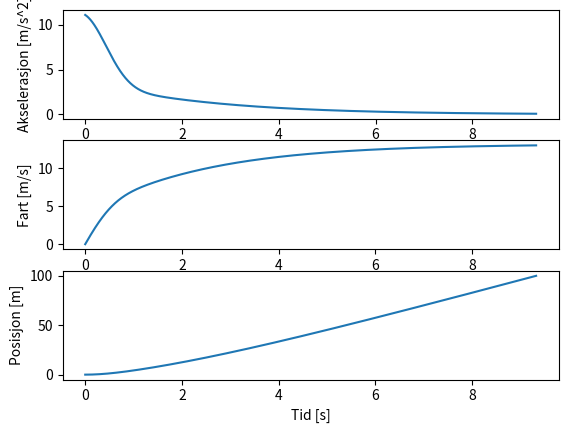

Source code (Python):
import numpy as np
import matplotlib.pyplot as plt
#oppgave e)
A0=0.45
CD = 1.2
p = 1.293
w = 0
m = 80
tmax = 10
dt = 0.001
F = 400
a1 = F/m
fc = 488
tc = 0.67
fv = 25.8

n = int(tmax/dt)
"""a = np.zeros(n)
v = np.zeros(n)
x = np.zeros(n)
t = np.zeros(n)
FN = np.zeros(n)

for i in range(n-1):
    t[i+1]= t[i]+dt
    a[i] = a1-1/2*(p*CD*A0*(v[i]-w)**2)/m
    v[i+1] = v[i]+a[i]*dt
    x[i+1] = x[i]+v[i+1]*dt

    if x[i+1] >= 100:
        a = a[:i+2]
        t = t[:i+2]
        v = v[:i+2]
        x = x[:i+2]
        break



plt.subplot(3,1,1)
plt.plot(t[:-1], a[:-1])
plt.ylabel("Akselerasjon [m/s^2]")
plt.subplot(3,1,2)
plt.plot(t,v)
plt.ylabel("Fart [m/s]")
plt.subplot(3,1,3)
plt.plot(t,x)
plt.xlabel("Tid [s]")
plt.ylabel("Posisjon [m]")
#plt.show()



#oppgave f)
#print(t[-1])

#oppgave h)
VT = np.sqrt(2*F/(p*CD*A0))
print(VT)
"""
#oppgave j)

a2 = np.zeros(n)
v2 = np.zeros(n)
x2 = np.zeros(n)
t2 = np.zeros(n)
FN = np.zeros(n)
def FC(t):
    return fc*np.exp(-(t/tc)**2)
def A(t):
    return A0*(1-0.25*np.exp(-(t/tc)**2))
def D(t,v):
    return 1/2*(p*CD*A(t)*(v-w)**2)
def Fv(v):
    return -fv*v

for i in range(n-1):
    t2[i+1] = t2[i]+dt
    FN[i] = F+FC(t2[i])+Fv(v2[i])-D(t2[i],v2[i])
    a2[i] = FN[i]/m
    v2[i+1] = v2[i]+a2[i]*dt
    x2[i+1] = x2[i]+v2[i+1]*dt
    if x2[i+1] >= 100:
        a2 = a2[:i+2]
        v2 = v2[:i+2]
        x2 = x2[:i+2]
        FN = FN[:i+2]
        t2 = t2[:i+2]
        break

plt.subplot(3,1,1)
plt.plot(t2[:-1], a2[:-1])
plt.ylabel("Akselerasjon [m/s^2]")
plt.subplot(3,1,2)
plt.plot(t2,v2)
plt.ylabel("Fart [m/s]")
plt.subplot(3,1,3)
plt.plot(t2,x2)
plt.xlabel("Tid [s]")
plt.ylabel("Posisjon [m]")
plt.show()

print(t2[-1])
